Run: headless pygame with SDL's dummy video driver; simulated clock (each Clock.tick advances the game by its frame time, no real sleeping); random seed 0; keys injected as events and as key.get_pressed() state; mouse plan: one left click at the window centre at the start of phase 2, then a move to the lower-right quarter at the start of phase 3.
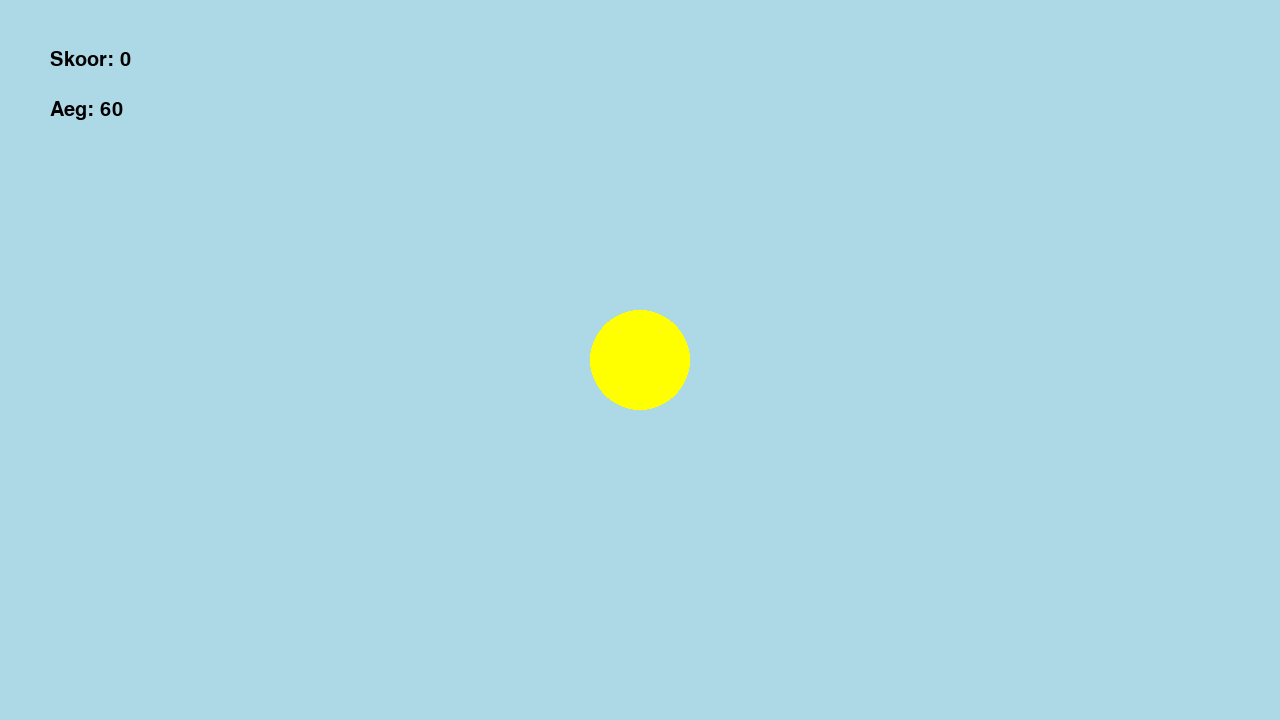
Frame 1 of 4 · flips 1–60 · no input
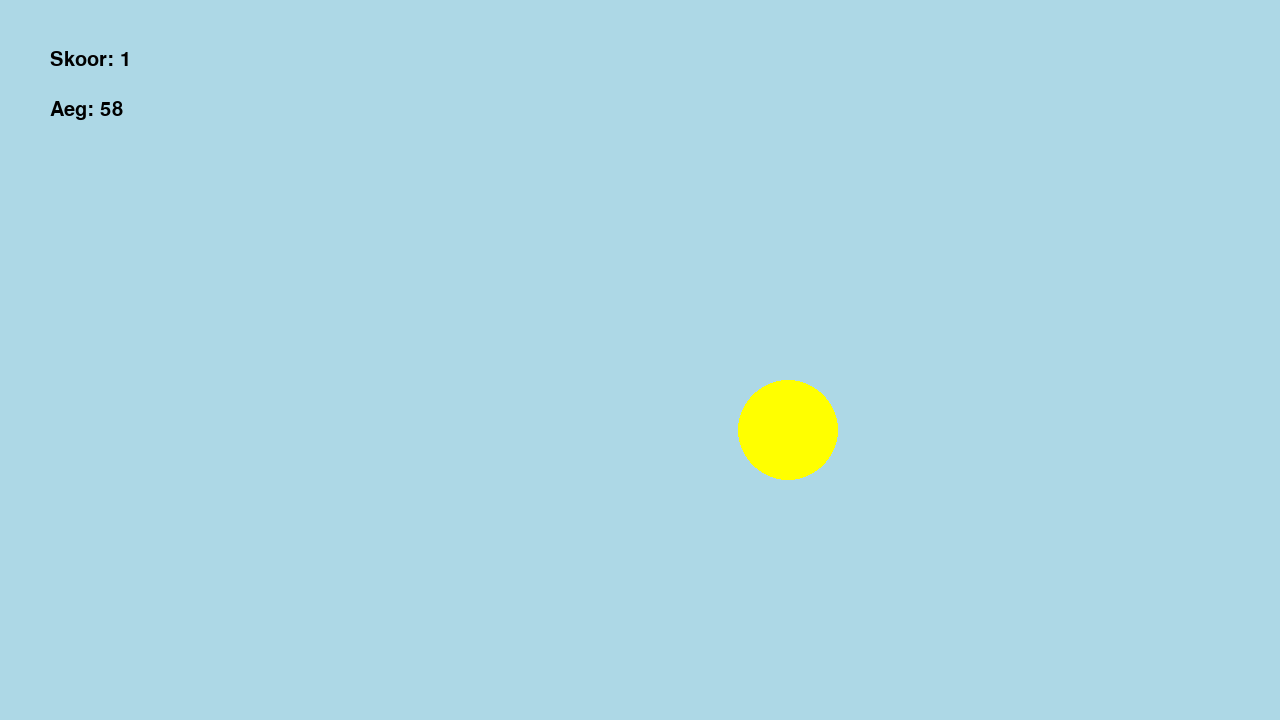
Frame 2 of 4 · flips 61–180 · clicked the window centre · tapped SPACE, RETURN · held RIGHT (→), D
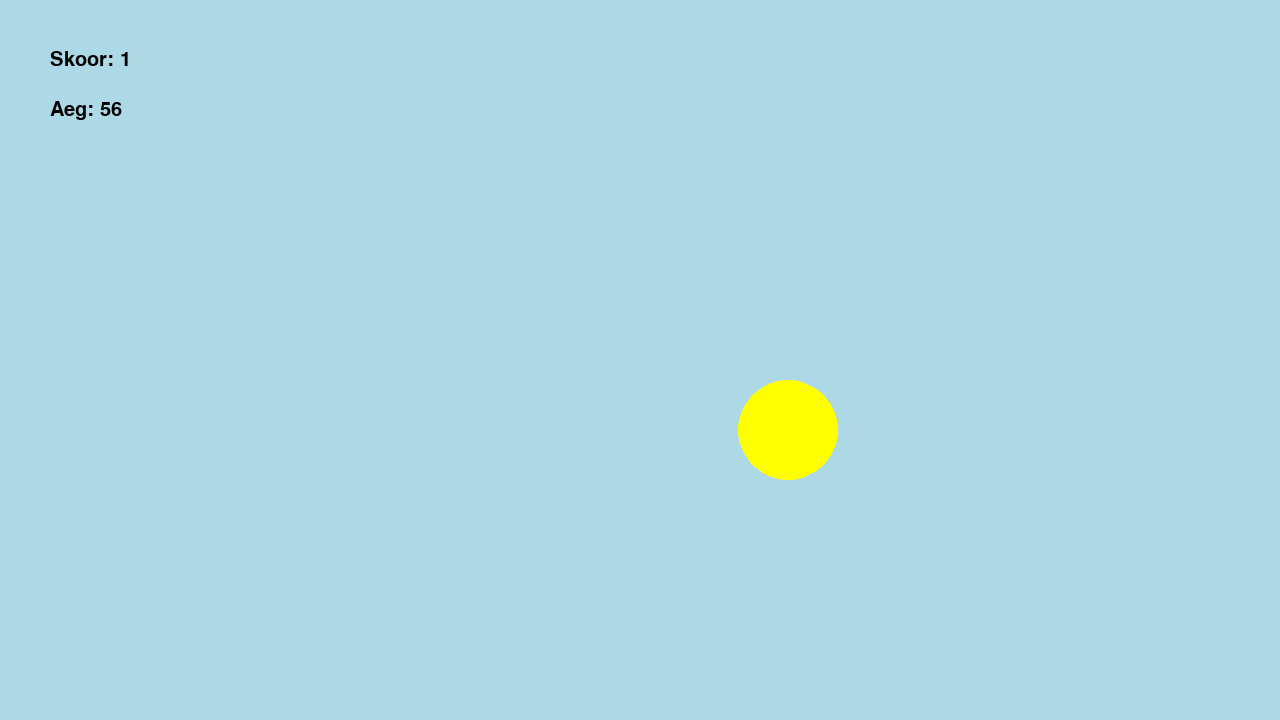
Frame 3 of 4 · flips 181–300 · moved the mouse to the lower-right quarter · held DOWN (↓), S
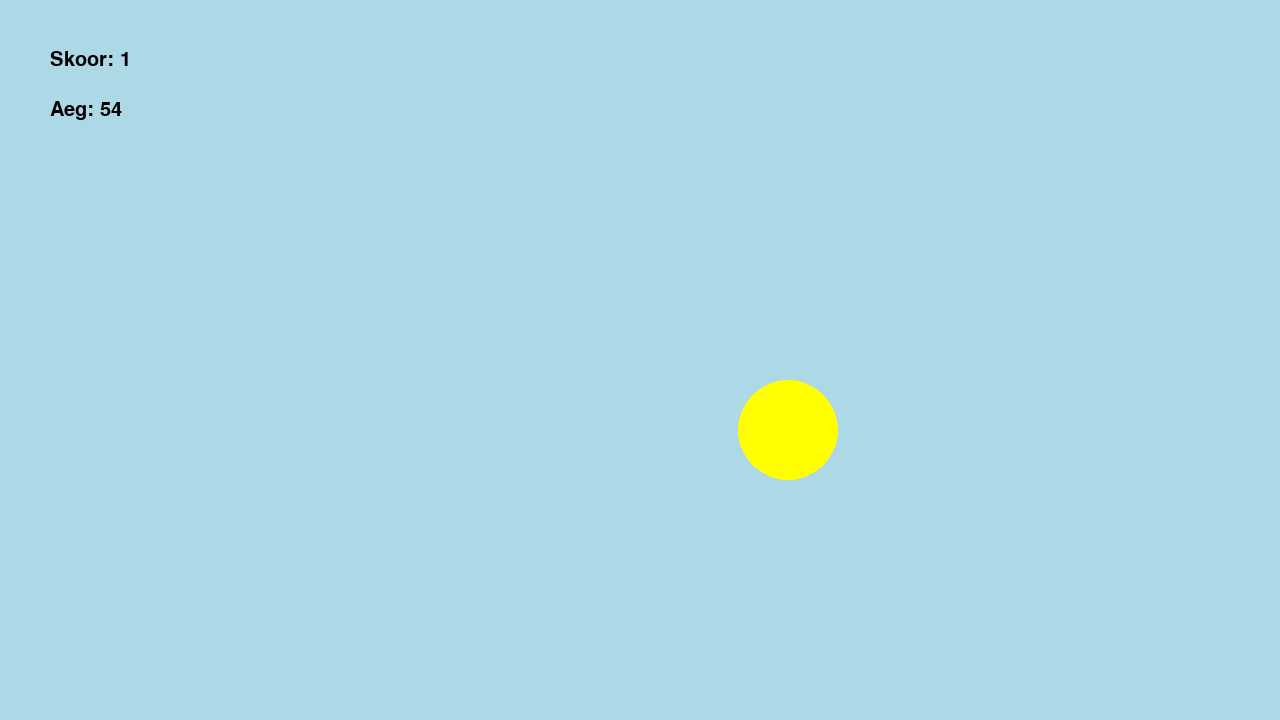
Frame 4 of 4 · flips 301–420 · held LEFT (←), A, UP (↑), W

The pygame program that drew these frames:

import pygame
import random
import math
import sys

SCREEN_HEIGHT = 720
SCREEN_WIDTH = 1280

pygame.init()
screen = pygame.display.set_mode((SCREEN_WIDTH, SCREEN_HEIGHT))
pygame.display.set_caption('Rogeri gridshot')

clock = pygame.time.Clock()
start = 60  
game_start_time = pygame.time.get_ticks() 

ringi_pos = (1280/2, 720/2)

font = pygame.font.Font(None, 30)

skoor = 0

def tsekka_kas_ring_klikiti() -> bool:
    hiire_pos = pygame.mouse.get_pos()
    
    if math.sqrt((hiire_pos[0] - ringi_pos[0])**2 + (hiire_pos[1] - ringi_pos[1])**2) <= 50:
        return True
    return False
                

while True:
    events = pygame.event.get()
    for event in events:
        if event.type == pygame.QUIT:
            pygame.quit()
            sys.exit()
        if event.type == pygame.MOUSEBUTTONDOWN:
            if event.button == 1:
                if tsekka_kas_ring_klikiti():
                    skoor += 1
                    ringi_pos = (random.randint(0, 1280), random.randint(0, 720))
    
    elapsed_time = (pygame.time.get_ticks() - game_start_time) // 1000
    remaining_time = start - elapsed_time
    
    if remaining_time <= 0:
        remaining_time = 0
        print("Sa said skoori ", skoor)
    
    
    score_surface = font.render(f'Skoor: {skoor}', True, "black")
    timer_surface = font.render(f'Aeg: {remaining_time}', True, "black")
    
    screen.fill('lightblue')
    
    pygame.draw.circle(screen, "yellow", ringi_pos, 50)
    
    screen.blit(score_surface, (50, 50))
    screen.blit(timer_surface, (50, 100))
    
    pygame.display.update()
    
    if remaining_time == 0:
        pygame.time.delay(2000)
        pygame.quit()
        sys.exit()
    
    clock.tick(60)
    
